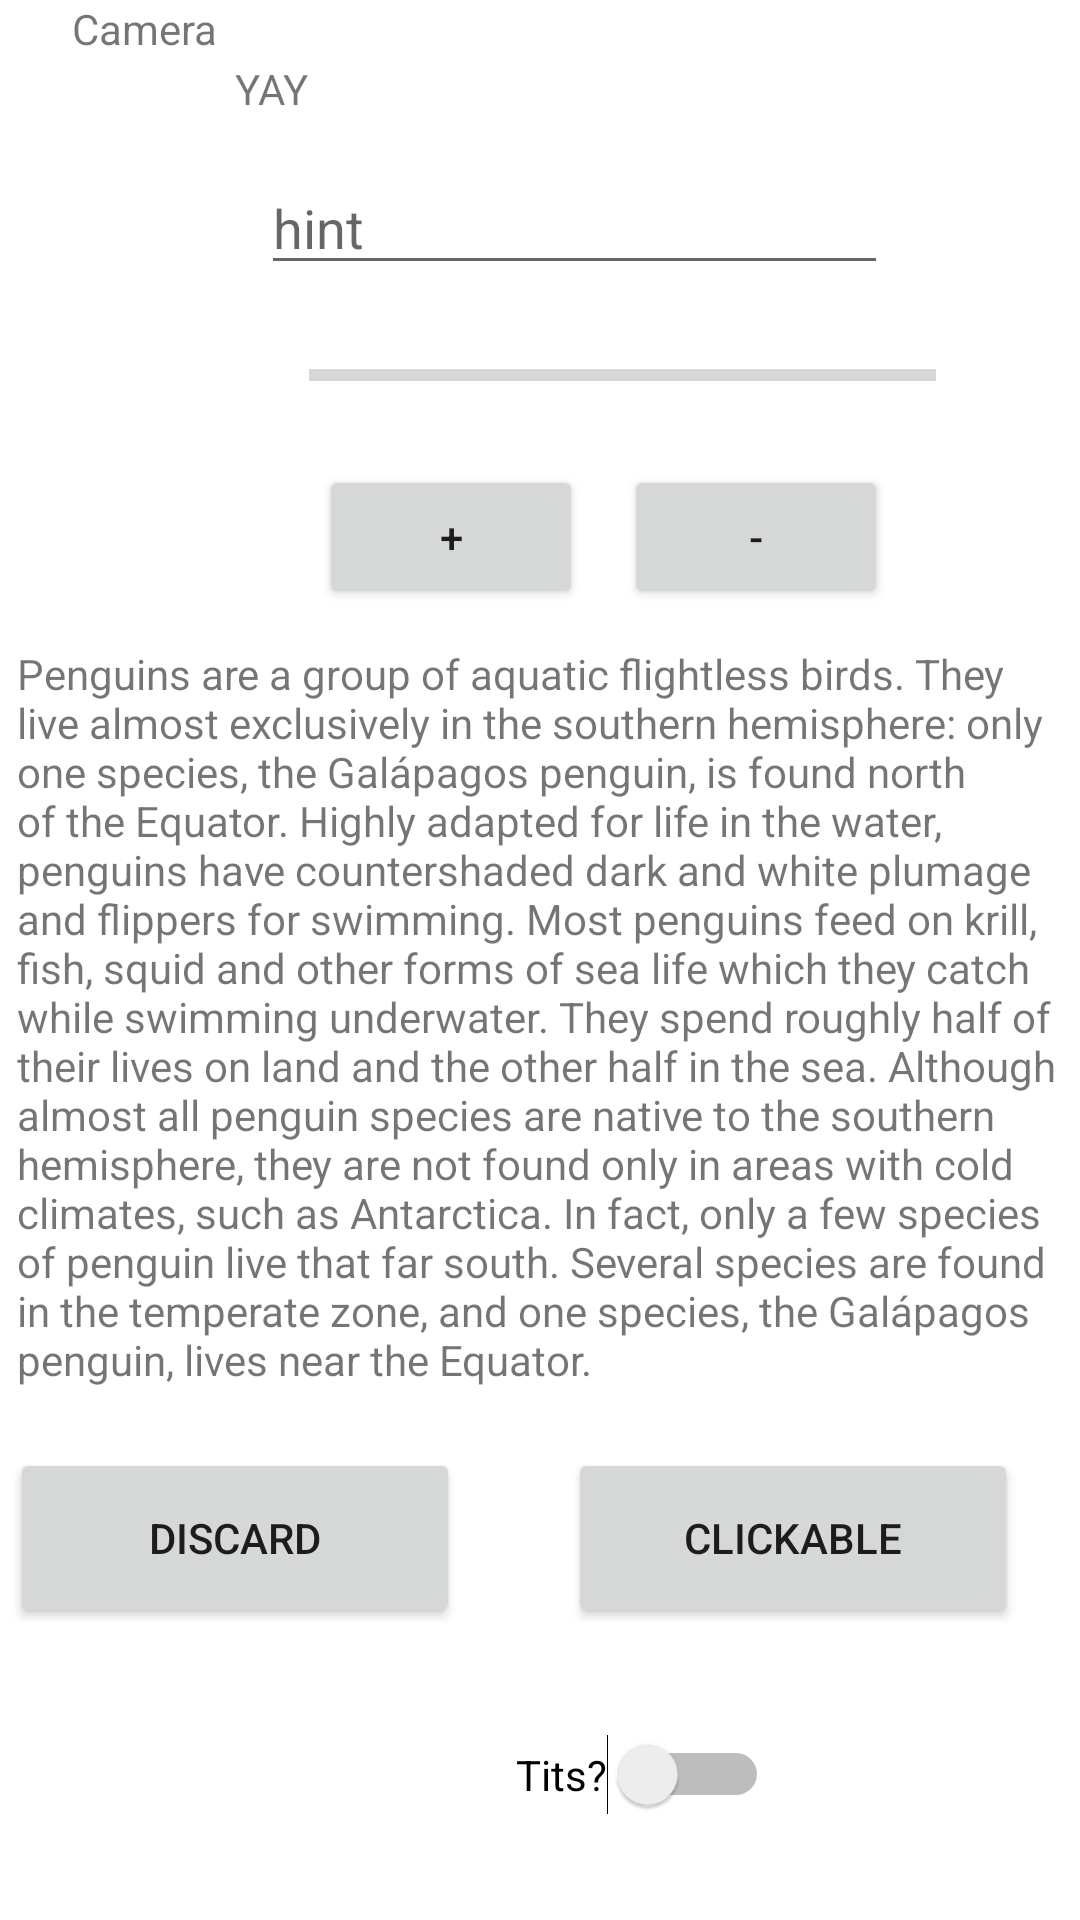

Android layout source for this screen:
<!-- AndroidManifest.xml: application theme Theme.AND1 -->
<!-- res/layout/activity_fourth.xml -->
<?xml version="1.0" encoding="utf-8"?>
<androidx.constraintlayout.widget.ConstraintLayout xmlns:android="http://schemas.android.com/apk/res/android"
    xmlns:app="http://schemas.android.com/apk/res-auto"
    xmlns:tools="http://schemas.android.com/tools"
    android:layout_width="match_parent"
    android:layout_height="match_parent"
    tools:context=".Penguins">

    <Button
        android:id="@+id/button2"
        android:layout_width="150dp"
        android:layout_height="60dp"
        android:layout_marginTop="20dp"
        android:layout_marginEnd="36dp"
        android:text="@string/discard"
        app:layout_constraintEnd_toStartOf="@+id/button"
        app:layout_constraintHorizontal_bias="1.0"
        app:layout_constraintStart_toStartOf="parent"
        app:layout_constraintTop_toBottomOf="@+id/textView2" />

    <TextView
        android:id="@+id/textView2"
        android:layout_width="350dp"
        android:layout_height="wrap_content"
        android:layout_marginLeft="25dp"
        android:layout_marginTop="120dp"
        android:layout_marginRight="25dp"
        android:text="@string/PenguinText"
        app:layout_constraintEnd_toEndOf="parent"
        app:layout_constraintHorizontal_bias="0.491"
        app:layout_constraintStart_toStartOf="parent"
        app:layout_constraintTop_toBottomOf="@+id/editTextTextPersonName" />

    <Button
        android:id="@+id/button"
        android:layout_width="150dp"
        android:layout_height="60dp"
        android:layout_marginTop="20dp"
        android:onClick="buttonClicked"
        android:text="@string/clickableTitle"
        app:layout_constraintEnd_toEndOf="parent"
        app:layout_constraintHorizontal_bias="0.901"
        app:layout_constraintStart_toStartOf="parent"
        app:layout_constraintTop_toBottomOf="@+id/textView2" />

    <TextView
        android:id="@+id/textView"
        android:layout_width="142dp"
        android:layout_height="27dp"
        android:layout_marginTop="16dp"
        android:layout_weight="1"
        android:gravity="center"
        android:paddingLeft="50dp"
        android:paddingRight="50dp"
        android:text="@string/Title"
        app:layout_constraintBottom_toTopOf="@+id/textView3"
        app:layout_constraintEnd_toEndOf="parent"
        app:layout_constraintHorizontal_bias="0.089"
        app:layout_constraintStart_toStartOf="parent"
        app:layout_constraintTop_toTopOf="parent"
        app:layout_constraintVertical_bias="0.0" />

    <TextView
        android:id="@+id/textView3"
        android:layout_width="77dp"
        android:layout_height="40dp"
        android:layout_marginStart="24dp"
        android:text="@string/camera"
        app:layout_constraintEnd_toStartOf="@+id/editTextTextPersonName"
        app:layout_constraintHorizontal_bias="0.0"
        app:layout_constraintStart_toStartOf="parent"
        tools:layout_editor_absoluteY="55dp" />

    <EditText
        android:id="@+id/editTextTextPersonName"
        android:layout_width="209dp"
        android:layout_height="40dp"
        android:layout_marginTop="12dp"
        android:layout_marginEnd="64dp"
        android:ems="10"
        android:hint="@string/hint"
        android:inputType="textPersonName"
        app:layout_constraintEnd_toEndOf="parent"
        app:layout_constraintTop_toBottomOf="@+id/textView" />

    <ProgressBar
        android:id="@+id/progressBar"
        style="?android:attr/progressBarStyleHorizontal"
        android:layout_width="209dp"
        android:layout_height="19dp"
        app:layout_constraintBottom_toTopOf="@+id/button4"
        app:layout_constraintEnd_toEndOf="parent"
        app:layout_constraintHorizontal_bias="0.683"
        app:layout_constraintStart_toStartOf="parent"
        app:layout_constraintTop_toBottomOf="@+id/editTextTextPersonName" />

    <Button
        android:id="@+id/button3"
        android:layout_width="wrap_content"
        android:layout_height="wrap_content"
        android:layout_marginEnd="64dp"
        android:onClick="buttonMinus"
        android:text="@string/minus"
        app:layout_constraintBottom_toTopOf="@+id/textView2"
        app:layout_constraintEnd_toEndOf="parent"
        app:layout_constraintTop_toBottomOf="@+id/editTextTextPersonName"
        app:layout_constraintVertical_bias="0.833" />

    <Button
        android:id="@+id/button4"
        android:layout_width="wrap_content"
        android:layout_height="wrap_content"
        android:layout_marginBottom="12dp"
        android:onClick="buttonPlus"
        android:text="@string/plus"
        app:layout_constraintBottom_toTopOf="@+id/textView2"
        app:layout_constraintEnd_toStartOf="@+id/button3"
        app:layout_constraintHorizontal_bias="0.886"
        app:layout_constraintStart_toStartOf="parent" />

    <ImageView
        android:id="@+id/imageView"
        android:layout_width="wrap_content"
        android:layout_height="wrap_content"
        android:layout_marginStart="68dp"
        app:layout_constraintBottom_toBottomOf="parent"
        app:layout_constraintStart_toStartOf="parent"
        app:layout_constraintTop_toBottomOf="@+id/button2"
        app:layout_constraintVertical_bias="0.455"
        app:srcCompat="@drawable/ic_launcher_background" />

    <Switch
        android:id="@+id/switch1"
        android:layout_width="wrap_content"
        android:layout_height="wrap_content"
        android:text="Tits?"

        app:layout_constraintBottom_toBottomOf="parent"
        app:layout_constraintEnd_toEndOf="parent"
        app:layout_constraintStart_toEndOf="@+id/imageView"
        app:layout_constraintTop_toBottomOf="@+id/button" />


</androidx.constraintlayout.widget.ConstraintLayout>
<!-- resources referenced by this layout -->
<resources>
  <string name="PenguinText">Penguins are a group of aquatic flightless birds. They live almost exclusively in the southern hemisphere: only one species, the Galápagos penguin, is found north of the Equator. Highly adapted for life in the water, penguins have countershaded dark and white plumage and flippers for swimming. Most penguins feed on krill, fish, squid and other forms of sea life which they catch while swimming underwater. They spend roughly half of their lives on land and the other half in the sea. Although almost all penguin species are native to the southern hemisphere, they are not found only in areas with cold climates, such as Antarctica. In fact, only a few species of penguin live that far south. Several species are found in the temperate zone, and one species, the Galápagos penguin, lives near the Equator.</string>
  <string name="Title">YAY</string>
  <string name="camera">Camera</string>
  <string name="clickableTitle">Clickable</string>
  <string name="discard">Discard</string>
  <string name="hint">hint</string>
  <string name="minus">-</string>
  <string name="plus">+</string>
  <style name="Theme.AND1" parent="Theme.MaterialComponents.DayNight.NoActionBar">
          
          <item name="colorPrimary">@color/purple_500</item>
          <item name="colorPrimaryVariant">@color/purple_700</item>
          <item name="colorOnPrimary">@color/white</item>
          
          <item name="colorSecondary">@color/teal_200</item>
          <item name="colorSecondaryVariant">@color/teal_700</item>
          <item name="colorOnSecondary">@color/black</item>
          
          <item name="android:statusBarColor" tools:targetApi="l">?attr/colorPrimaryVariant</item>
          
      </style>
  <!-- not gathered from this repository: default colours our renderer supplied (Android Studio template values) -->
  <color name="purple_500">#FF6200EE</color>
  <color name="purple_700">#FF3700B3</color>
  <color name="teal_200">#FF03DAC5</color>
  <color name="teal_700">#FF018786</color>
  <color name="black">#FF000000</color>
  <color name="white">#FFFFFFFF</color>
</resources>
